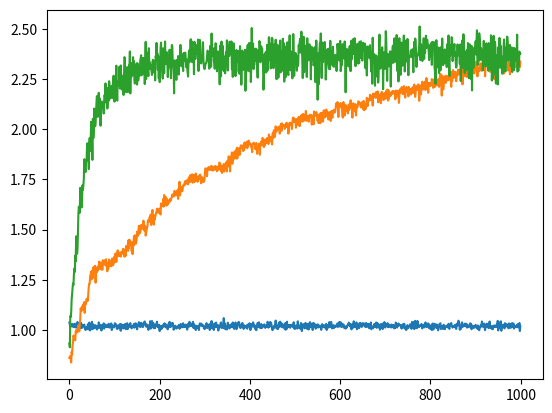

Here is the Python script that generated this plot:
import numpy as np
import random
import matplotlib as mpt
from matplotlib import pyplot as plt
from statistics import mean


BANDIT_SIZE = 10
TIME_STEPS  = 1000
SAMPLE      = 100

class Bandit:
    def __init__(self, epsilon = 0):
        # @q      : Real reward value of actions
        # @epsilon: probability for exploration
        # @qt     : Estimated reward value of action till a particular time step 
        # format [qt(a), no of times selected]
        # @Reward : list to store the reward
        gauss_sample = np.random.normal(loc=1, size = BANDIT_SIZE)
        
        self.q = {a: gauss_sample[a - 1] for a in range(1, BANDIT_SIZE + 1)}
        self.epsilon = epsilon
        self.qt = {a: (float('-inf'), 0) for a in range(1, BANDIT_SIZE + 1)}
        self.reward = []

    def step(self):
        if random.random() < self.epsilon: #Exploring other actions
            curr_action = random.randint(1, BANDIT_SIZE)
            reward_obtained = self.getRewardValue(curr_action)
            self.reward.append(reward_obtained)
            self.updateAverage(curr_action, reward_obtained)
        else:
            #Greedy approach
            max_reward_action = max(self.qt, key=self.qt.get)
            reward_obtained = self.getRewardValue(max_reward_action)
            self.reward.append(reward_obtained)
            self.updateAverage(max_reward_action, reward_obtained)      

    def getRewardValue(self, a):
        return self.q[a] + np.random.normal(scale=0.1)

    def updateAverage(self, index, reward):
        avg, n = self.qt[index]

        if n == 0:
            avg = reward
            n += 1
        else:
            avg = ((avg*n)+reward)/(n+1)
            n += 1

        self.qt[index] = (avg, n)

    def getState(self):
        return (self.q, self.qt)

if __name__ == "__main__":

    tasks_e_0 = [Bandit() for i in range(SAMPLE)]
    for bandit_task in tasks_e_0:
        for t in range(TIME_STEPS):
            bandit_task.step()

    tasks_e_0_01 = [Bandit(epsilon=0.01) for i in range(SAMPLE)]
    for bandit_task in tasks_e_0_01:
        for t in range(TIME_STEPS):
            bandit_task.step()

    tasks_e_0_1 = [Bandit(epsilon=0.1) for i in range(SAMPLE)]
    for bandit_task in tasks_e_0_1:
        for t in range(TIME_STEPS):
            bandit_task.step()

    #ITERATE THROUGH BANDITS of list_e_0_1 etc... 
    #AND ACCESS THEIR SELF.REWARDS AND TAKE MEAN TO GET VALUES FOR GRAPH

    # for task in tasks_e_0:
    #     print(task.reward)

    
    plot_reward_list = [mean([task.reward[i] for task in tasks_e_0]) for i in range(TIME_STEPS)]
    plt.plot(plot_reward_list)

    plot_reward_list = [mean([task.reward[i] for task in tasks_e_0_01]) for i in range(TIME_STEPS)]
    plt.plot(plot_reward_list)

    plot_reward_list = [mean([task.reward[i] for task in tasks_e_0_1]) for i in range(TIME_STEPS)]
    plt.plot(plot_reward_list)
    plt.show()

    # Testing
    # for i, bandit_task in enumerate(tasks_e_0):
    #     q, qt = bandit_task.getState()
    #     print(f"{i}:\n{q}\n{qt}")

    # for i, bandit_task in enumerate(tasks_e_0_01):
    #     q, qt = bandit_task.getState()
    #     print(f"{i}:\n{q}\n{qt}")

    # for i, bandit_task in enumerate(tasks_e_0_1):
    #     q, qt = bandit_task.getState()
    #     print(f"{i}:\n{q}\n{qt}")